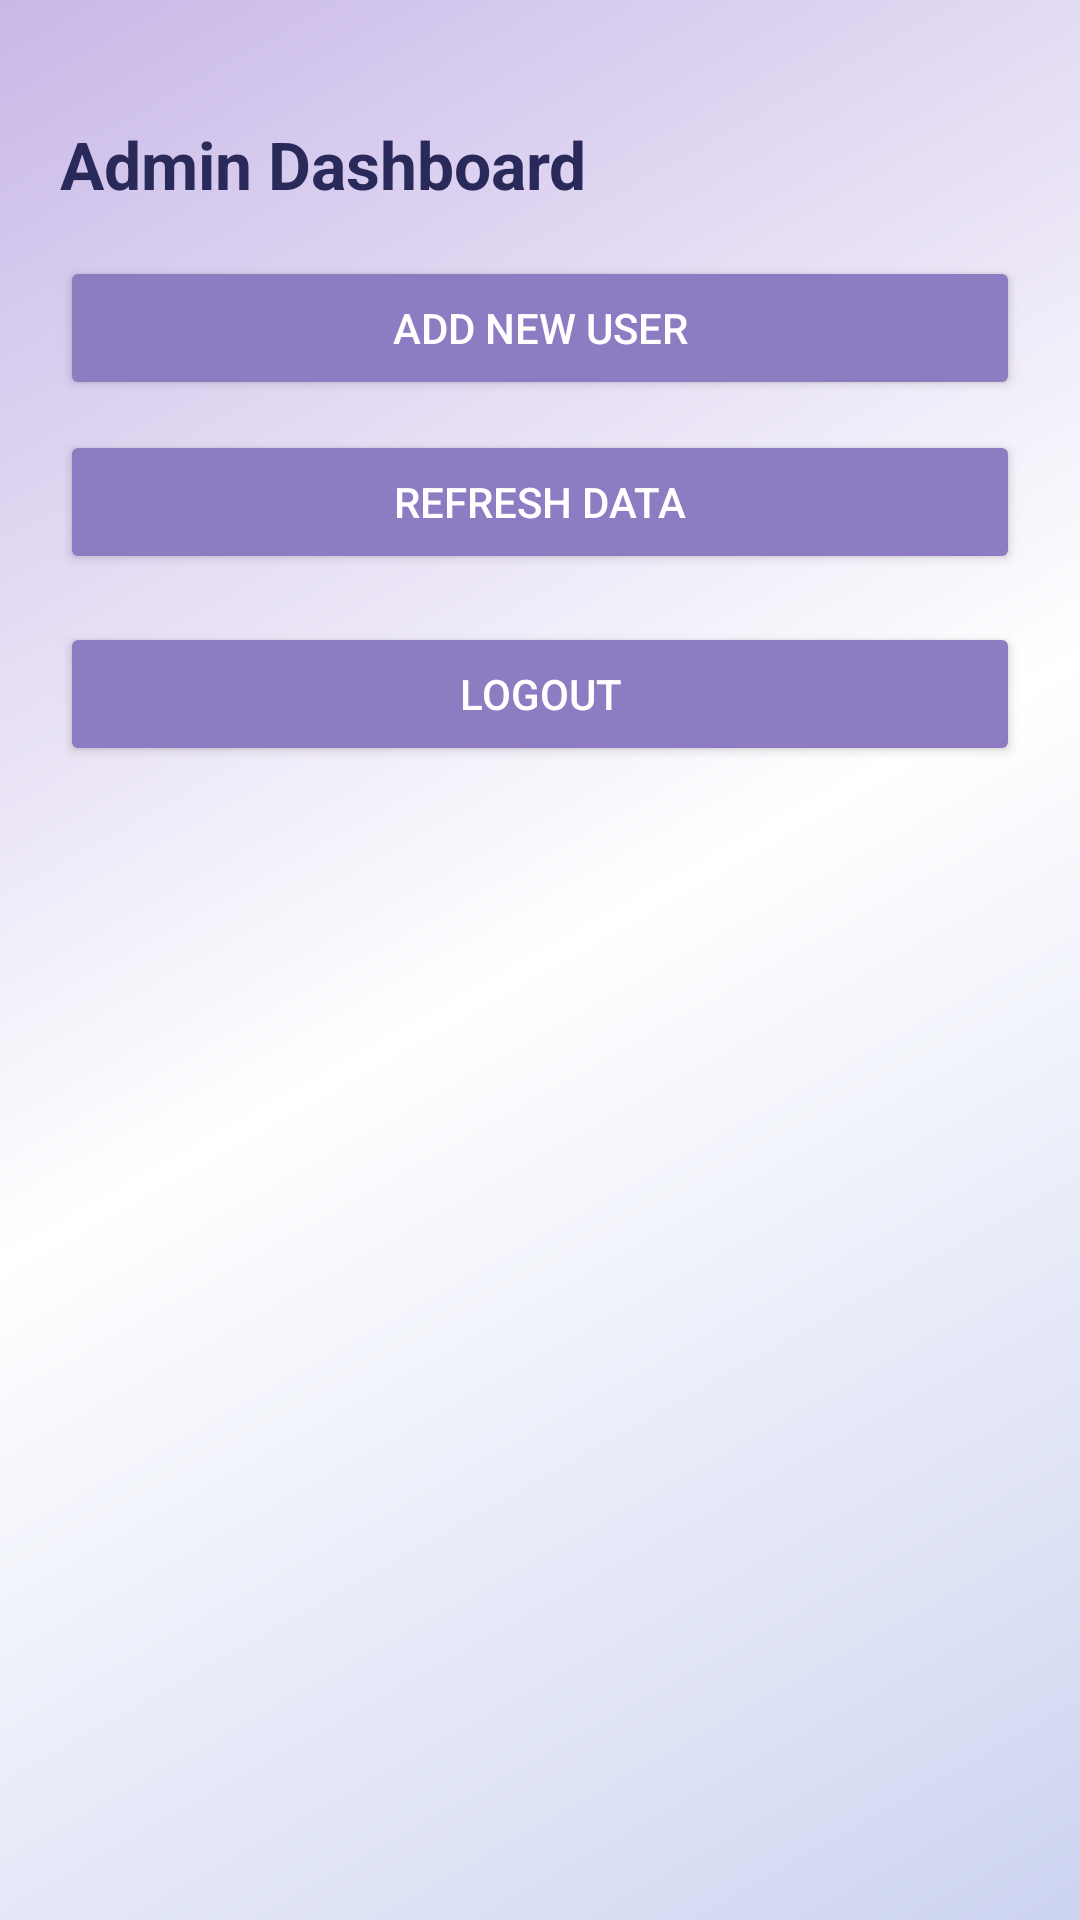

The Android layout XML behind this screen, and the referenced resources:
<!-- AndroidManifest.xml: application theme Theme.Serene -->
<!-- res/layout/fragment_admin_dashboard.xml -->
<LinearLayout xmlns:android="http://schemas.android.com/apk/res/android"
    android:layout_width="match_parent"
    android:layout_height="match_parent"
    android:orientation="vertical"
    android:padding="20dp"
    android:background="@drawable/bg_gradient_drawer">

    <TextView
        android:layout_width="wrap_content"
        android:layout_height="wrap_content"
        android:text="Admin Dashboard"
        android:textSize="22sp"
        android:layout_marginTop="20dp"
        android:textStyle="bold"
        android:textColor="@color/text_color_blue"
        android:layout_marginBottom="16dp"/>

    <Button
        android:id="@+id/btnAddUser"
        android:layout_width="match_parent"
        android:layout_height="wrap_content"
        android:text="Add New User"
        android:backgroundTint="@color/purple"
        android:textColor="@color/white"
        android:layout_marginBottom="10dp"/>

    <Button
        android:id="@+id/btnRefresh"
        android:layout_width="match_parent"
        android:layout_height="wrap_content"
        android:text="Refresh Data"
        android:backgroundTint="@color/purple"
        android:textColor="@color/white"
        android:layout_marginBottom="16dp"/>

    <Button
        android:id="@+id/btnLogout"
        android:layout_width="match_parent"
        android:layout_height="wrap_content"
        android:text="Logout"
        android:backgroundTint="@color/purple"
        android:textColor="@color/white"
        android:layout_marginBottom="16dp"/>

    <TextView
        android:id="@+id/tvLoading"
        android:layout_width="match_parent"
        android:layout_height="wrap_content"
        android:text="Loading users..."
        android:textAlignment="center"
        android:textColor="@color/text_color_blue"
        android:padding="20dp"
        android:visibility="gone"/>

    <TextView
        android:id="@+id/tvEmpty"
        android:layout_width="match_parent"
        android:layout_height="wrap_content"
        android:text="No users found"
        android:textAlignment="center"
        android:textColor="@color/text_color_blue"
        android:padding="20dp"
        android:visibility="gone"/>

    <androidx.recyclerview.widget.RecyclerView
        android:id="@+id/recyclerUsers"
        android:layout_width="match_parent"
        android:layout_height="match_parent"/>

</LinearLayout>
<!-- resources referenced by this layout -->
<resources>
  <color name="purple">#8E7CC3</color>
  <color name="text_color_blue">#2a2a5a</color>
  <color name="white">#FFFFFFFF</color>
  <!-- drawable bg_gradient_drawer (drawable) -->
  <?xml version="1.0" encoding="utf-8"?>
  <shape xmlns:android="http://schemas.android.com/apk/res/android">
      <gradient
          android:startColor="@color/light_blue"
          android:centerColor="@color/white"
          android:endColor="@color/light_purple"
          android:angle="135"/>
  </shape>
  <style name="Theme.Serene" parent="Base.Theme.Serene" />
  <color name="light_blue">#cdd4f0</color>
  <color name="light_purple">#c8b8e8</color>
  <style name="Base.Theme.Serene" parent="Theme.Material3.DayNight.NoActionBar">
      </style>
</resources>
